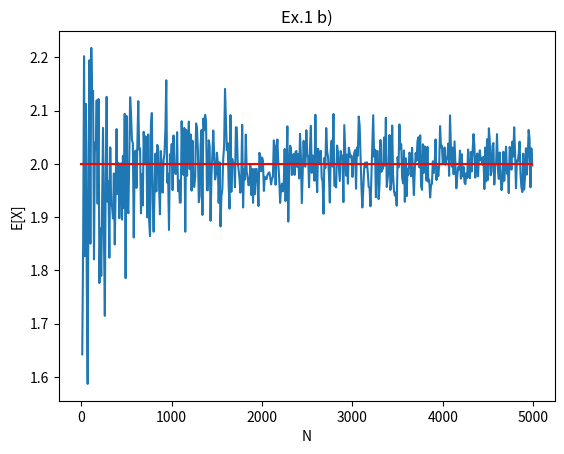
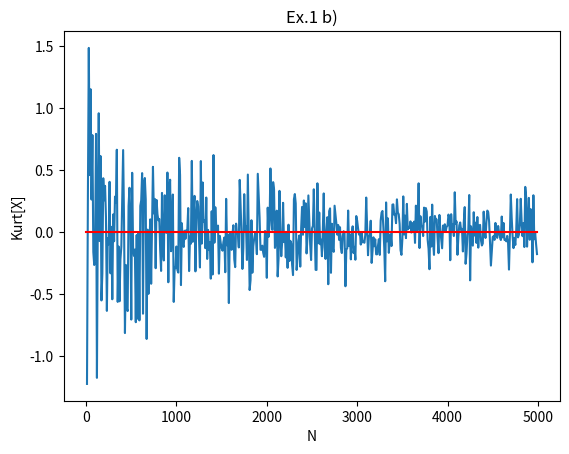
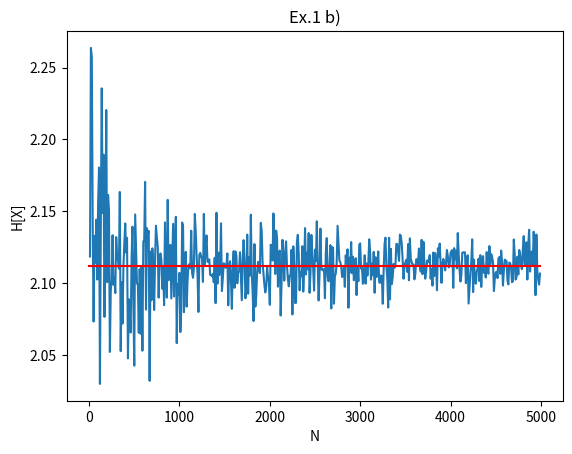
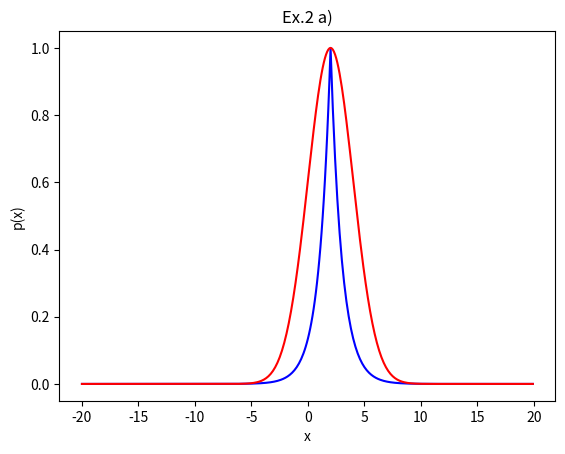
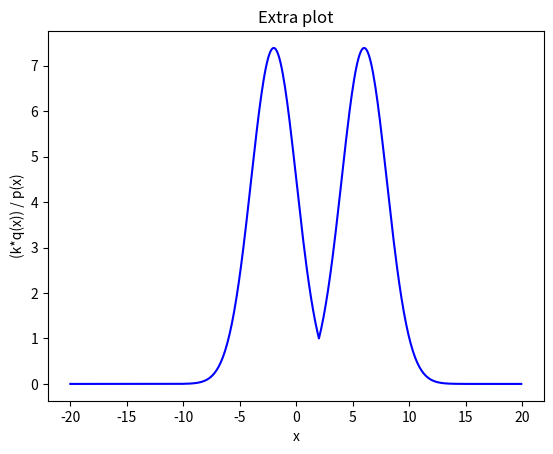
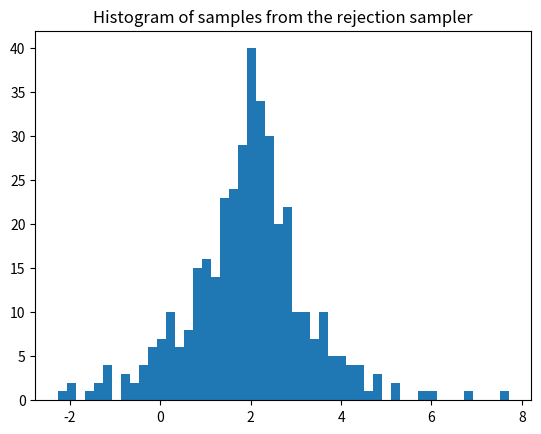
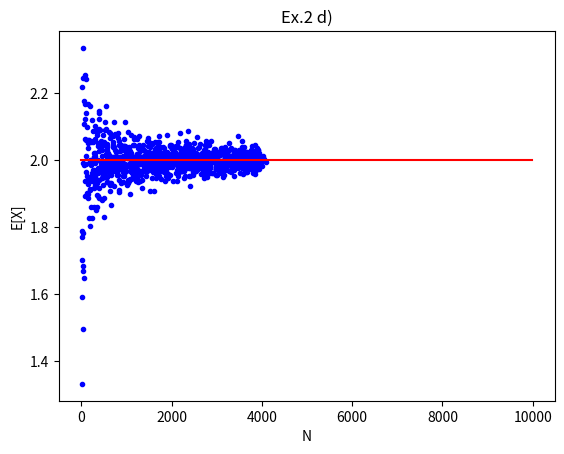
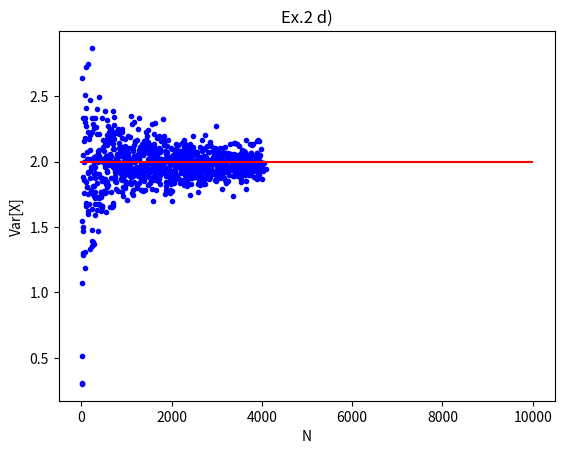
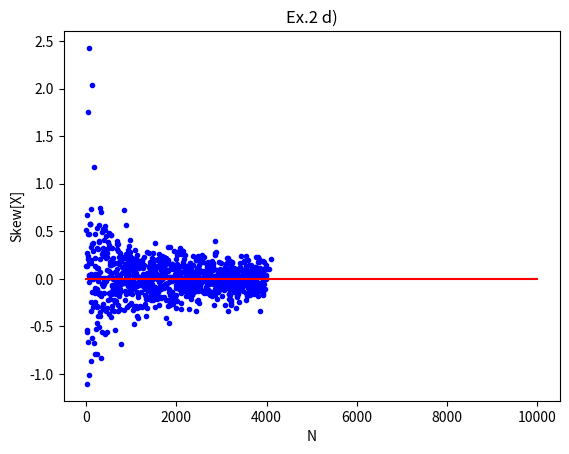
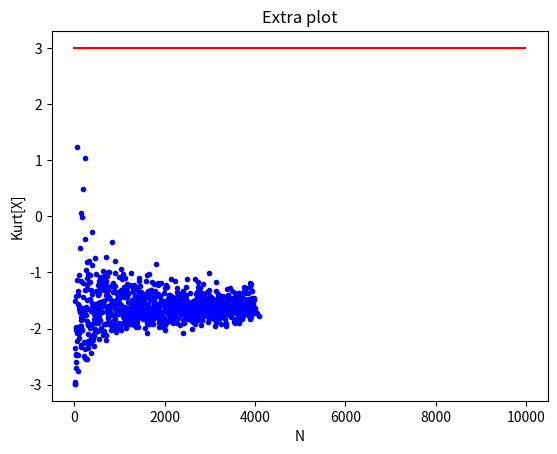

Here is the Python script that generated these plots, in order:
import numpy as np
import matplotlib.pyplot as plt


# Auxillary functions
def gauss(X, params):
    """params is a tuble of (mu, sigma)"""
    mu, sigma = params
    return np.exp(-(X-mu)**2/(2*sigma**2)) / (sigma*np.sqrt(2*np.pi))

def mean(X, params):
    return X
    
def var(X, params):
    mu = params[0]
    return (X-mu)**2
    
    
def skewness(X, params):
    mu, sigma = params
    return ((X-mu)/sigma)**3
    
def kurtosis(X, params):
    """params is a tuble of (mu, sigma)"""
    return ((X-mu)/sigma)**4 - 3
    
def entropy(X, params):
    """params is a tuble of (p, params2) where params2 are parameters to be passed to p
       and p must be callable,"""
    p = params[0]
    params2 = params[1:]
    return -np.log(p(X, params2))
    

def MonteCarloIntegration(X, func, params):
    """Given a sample set X, peform Monte Carlo integration to compute expectation of func applied to X."""
    N = X.shape[0]
    return np.sum(func(X, params)) / N
    

# Exercise 1, Gaussian Monte Carlo estimate
def GaussianMonteCarloIntegration(mu, sigma, Nlist):
    """Perform Monte Carlo integration using Gaussian distributed data"""
    mean_est = []
    kurtosis_est = []
    entropy_est = []
    for N in Nlist:
        # Here I reuse the same samples for the three expectations, but it is also ok to generate new ones for each function    
        X = np.random.default_rng().normal(mu, sigma, N)
        # mean_est.append(np.sum(mean(X)) / N)
        mean_est.append(MonteCarloIntegration(X, mean, None))
        # kurtosis_est.append(np.sum(kurtosis(X, (mu, sigma))) / N)
        kurtosis_est.append(MonteCarloIntegration(X, kurtosis, (mu,sigma)))
        # entropy_est.append(np.sum(entropy(X, gauss, (mu, sigma))) / N)
        entropy_est.append(MonteCarloIntegration(X, entropy, (gauss, mu,sigma)))
        
    return mean_est, kurtosis_est, entropy_est
    
    

mu = 2
sigma = 2 # sqrt(4)
Nlist = np.arange(10,5000, 10)
mean_est, kurtosis_est, entropy_est = GaussianMonteCarloIntegration(mu, sigma, Nlist)
plt.figure()
plt.plot(Nlist, mean_est)
plt.plot([0, Nlist[-1]],[mu, mu], 'r')
plt.xlabel('N')
plt.ylabel('E[X]')
plt.title('Ex.1 b)')

plt.figure()
plt.plot(Nlist, kurtosis_est)
plt.plot([0, Nlist[-1]],[0.0, 0.0], 'r')
plt.xlabel('N')
plt.ylabel('Kurt[X]')
plt.title('Ex.1 b)')

plt.figure()
plt.plot(Nlist, entropy_est)
ent = np.log(sigma*np.sqrt(2*np.pi*np.exp(1)))
plt.plot([0, Nlist[-1]],[ent, ent], 'r')
plt.xlabel('N')
plt.ylabel('H[X]')
plt.title('Ex.1 b)')


# Exercise 2, Rejection sampling based estimate

def targetdist(x, params = None):
    """The target distribution - an unnormalized PDF for the Laplace distribution with mu=2 and b = 1."""
    return np.exp(-np.abs(x-2))

#Ex.2 a)
x = np.arange(-20,20, 0.1)
mu2 = 2
sigma2 = 2
k = (sigma2*np.sqrt(2*np.pi))
plt.figure()
plt.plot(x, targetdist(x), 'b')
plt.plot(x, k*gauss(x, (mu2, sigma2)), 'r')
plt.xlabel('x')
plt.ylabel('p(x)')
plt.title('(blue) target distribution, (red) k*gaussian distribution')
plt.title('Ex.2 a)')

plt.figure()
plt.plot(x, k*gauss(x, (mu2, sigma2)) / targetdist(x), 'b')
plt.xlabel('x')
plt.ylabel('(k*q(x)) / p(x)')
plt.title('Extra plot')


#Ex.2 b)
def rejectionsampler(mu, sigma, k, N):
    """Perform rejection sampling N times of the target distribution using a Gaussian proposal distribution.
    Returns M <= N samples that gets accepted."""
    
    X0 = np.random.default_rng().normal(mu, sigma, N)
    u0 = k * gauss(X0, (mu, sigma)) * np.random.default_rng().random(N)
    accepted = (u0 <= targetdist(X0))
    X = X0[accepted] # Select all accepted samples from the set of proposals.
    return X


# Make a histogram as a control
N = 1000
X = rejectionsampler(mu2, sigma2, k, N)
print('#Accepted samples = ' + str(X.shape[0]))
plt.figure()
plt.hist(X, 50) 
plt.title('Histogram of samples from the rejection sampler')



#Ex.2 c)
def RejectionMonteCarloIntegration(mu, sigma, k, Nlist):
    """Perform Monte Carlo integration using rejection sampling data"""
    mean_est = []
    var_est = []
    skewness_est = []
    kurtosis_est = []
    effectiveSamples = []
    for N in Nlist:
        # Here I reuse the same samples for the three expectations, but it is also ok to generate new ones for each function    
        X = rejectionsampler(mu, sigma, k, N)
        
        effectiveSamples.append(X.shape[0])
        mean_est.append(MonteCarloIntegration(X, mean, None))
        
        var_est.append(MonteCarloIntegration(X, var, (mean_est[-1], )))
        
        skewness_est.append(MonteCarloIntegration(X, skewness, (mean_est[-1], np.sqrt(var_est[-1]))))
        
        sample_mean = np.mean(X)
        sample_std = np.std(X)
        
        kurtosis_est.append(MonteCarloIntegration(X, kurtosis, (sample_mean, sample_std)))
        
        # Not possible to compute the entropy this way since target distribution is not normalized
        #entropy_est.append(MonteCarloIntegration(X, entropy, (targetdist, ))) 
        
    return mean_est, var_est, skewness_est, kurtosis_est, effectiveSamples
    

#Ex.2 d)
Nlist = np.arange(10,10000, 10)
mean_est, var_est, skewness_est, kurtosis_est, effectiveSamples = RejectionMonteCarloIntegration(mu2, sigma2, k, Nlist)
plt.figure()
plt.plot(effectiveSamples, mean_est, 'b.')
plt.plot([0, Nlist[-1]],[mu, mu], 'r')
plt.xlabel('N')
plt.ylabel('E[X]')
plt.title('Ex.2 d)')

plt.figure()
plt.plot(effectiveSamples, var_est, 'b.')
plt.plot([0, Nlist[-1]],[2.0, 2.0], 'r')
plt.xlabel('N')
plt.ylabel('Var[X]')
plt.title('Ex.2 d)')

plt.figure()
plt.plot(effectiveSamples, skewness_est, 'b.')
plt.plot([0, Nlist[-1]],[0.0, 0.0], 'r')
plt.xlabel('N')
plt.ylabel('Skew[X]')
plt.title('Ex.2 d)')

plt.figure()
plt.plot(effectiveSamples, kurtosis_est, 'b.')
plt.plot([0, Nlist[-1]],[3.0, 3.0], 'r')
plt.xlabel('N')
plt.ylabel('Kurt[X]')
plt.title('Extra plot')


plt.show()